Photos from the image-classification dataset "FUNDUS_DATA_SPLIT_480" in the GitHub repository GosseMan/fundus_project. Its 5 classes are: 0 ZERO, grade 0 under, 1 ONE, grade 1 under, 2 TWO.

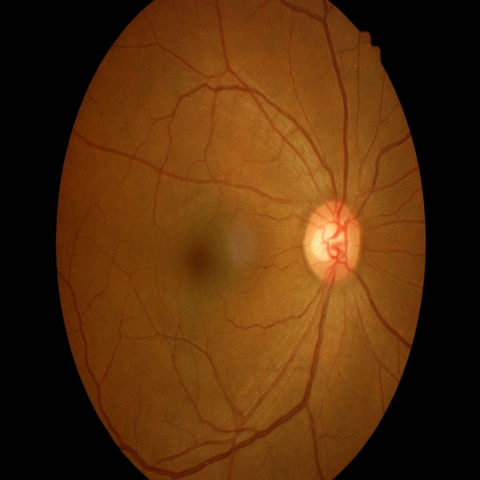
Label: 0 ZERO

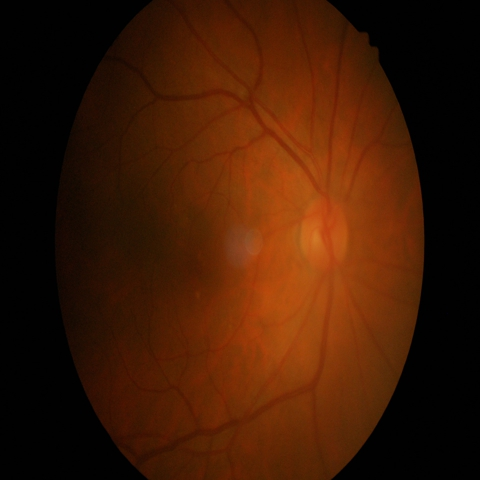
Label: 1 ONE

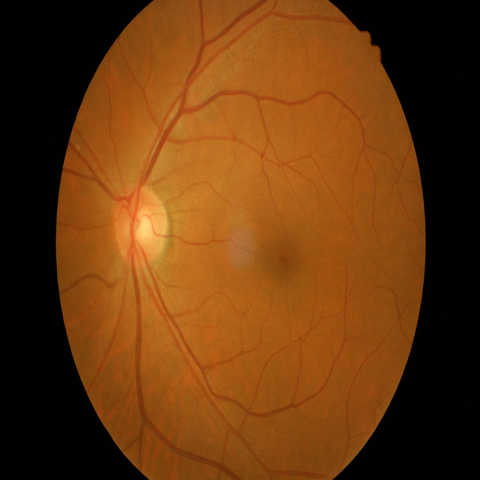
Label: 0 ZERO

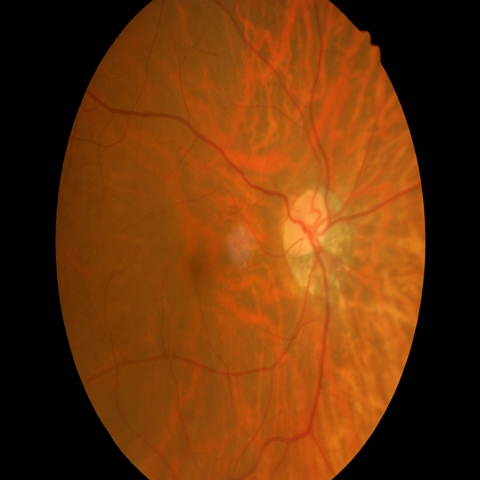
Label: 1 ONE

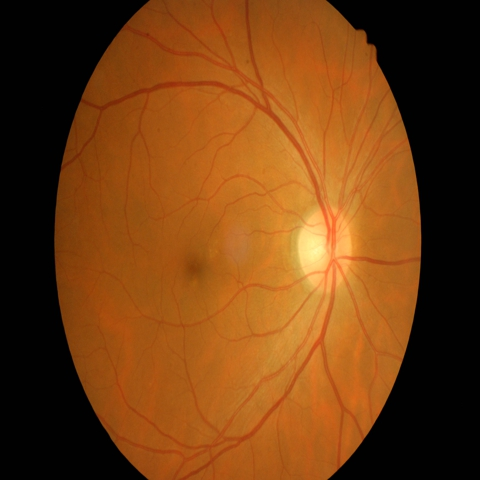
Label: 0 ZERO

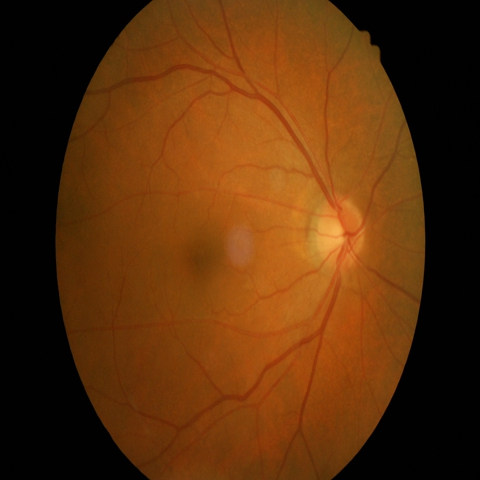
Label: 1 ONE
